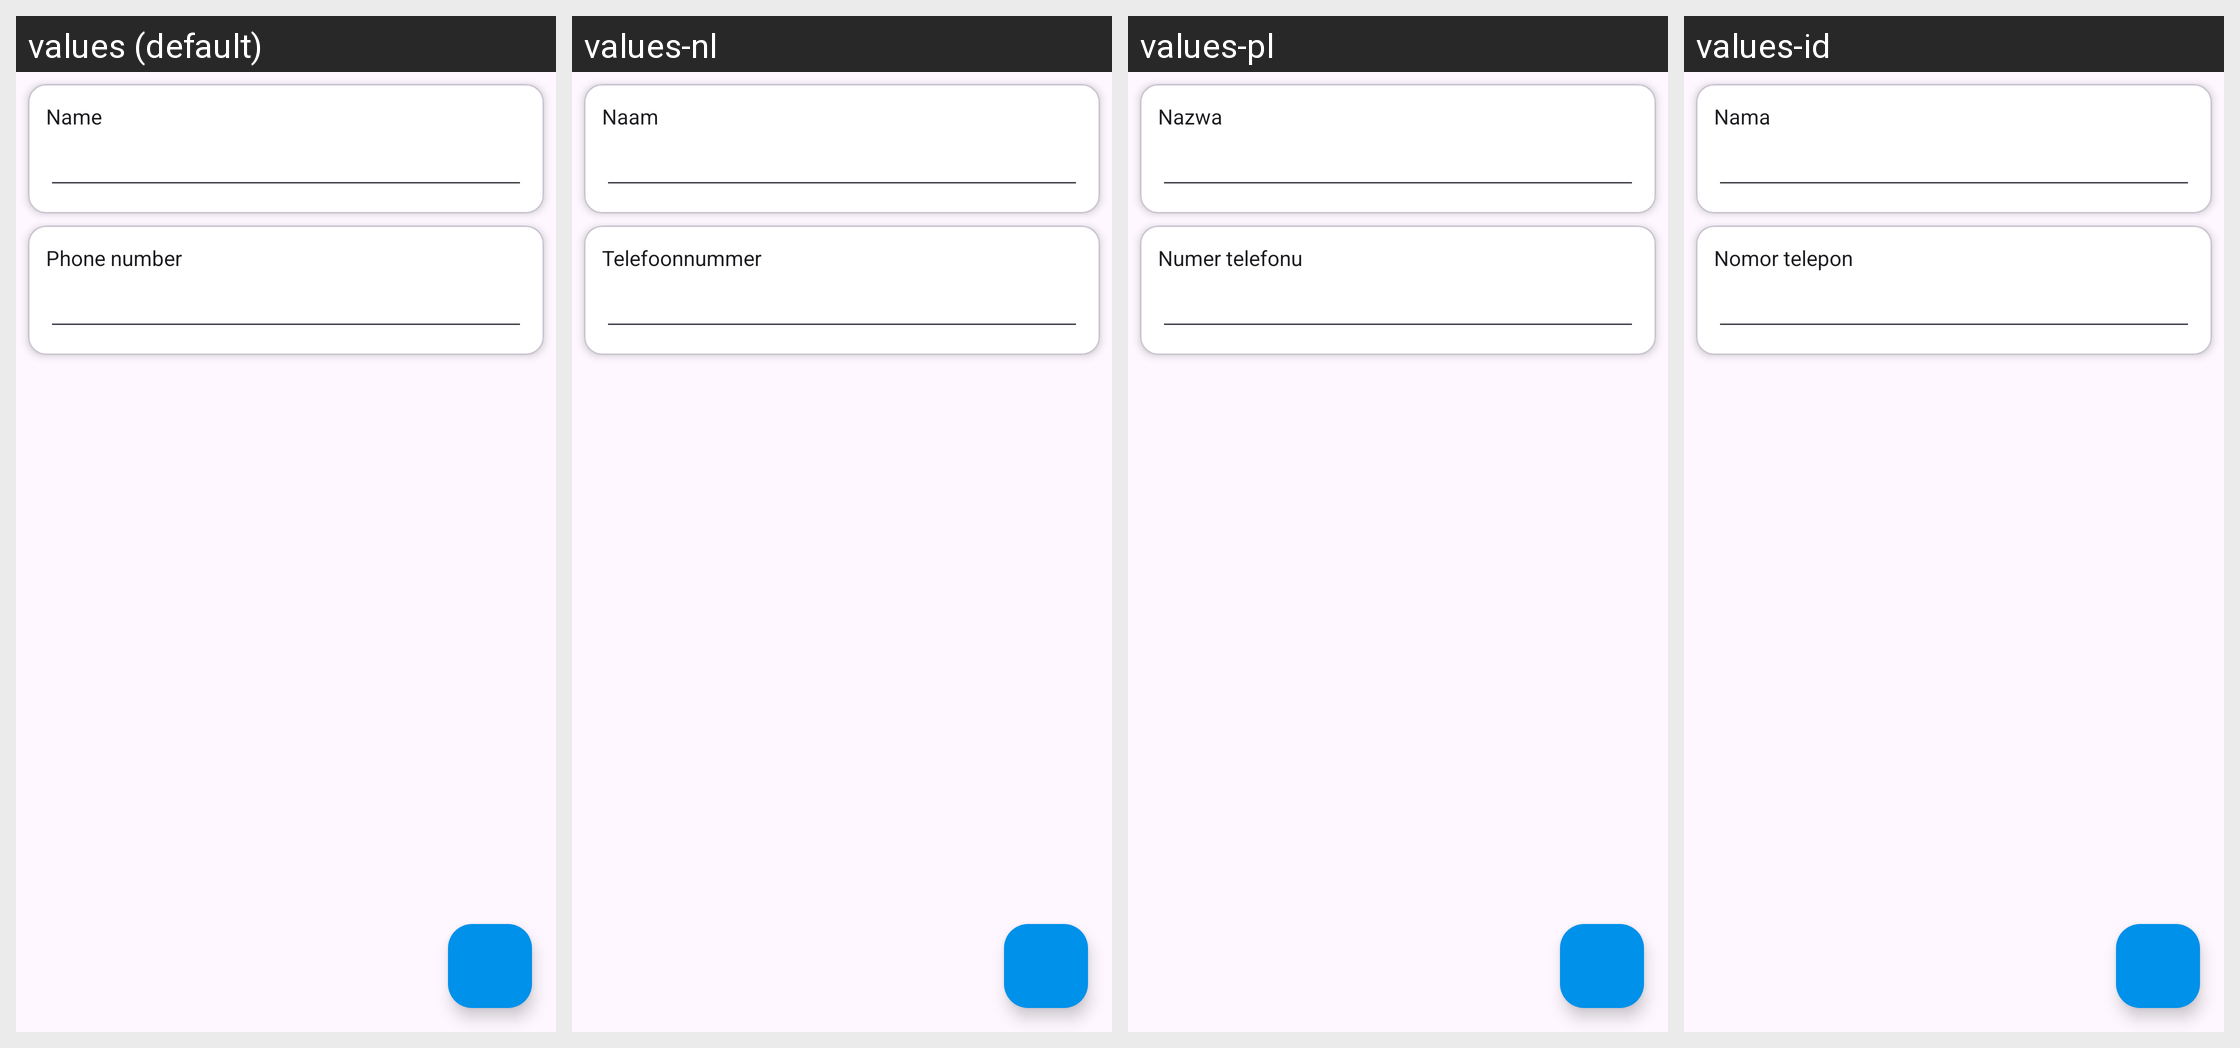

The same Android screen rendered under several of its app's locales, left to right. List the strings drawn on it with the default value and each locale's translation.
Android screen res/layout/activity_contact_details.xml rendered under 4 locales, left to right: values (default), values-nl, values-pl, values-id. Device: Nexus 5 (rendered at 1080×1920; each locale shown at half size, 540×960, under a caption strip naming it); theme GadgetbridgeTheme.
Other locales in the repository, not shown: values-ar, values-bg, values-ca, values-cs, values-de, values-el, values-en-rGB, values-es, values-et, values-fa, values-fi, values-fr, values-fr-rCA, values-gl, values-he, values-hi, values-hr, values-hu, values-it, values-ja, values-ka, values-ko, values-lt, values-lv, values-ml, values-my, values-nb-rNO, values-pt, values-pt-rBR, values-ro, values-ru, values-sk, values-sr, values-sv, values-th, values-tr, values-uk, values-vi, values-zh-rCN, values-zh-rTW.
Strings drawn on this screen, with the default value and each locale's value (text and hints the layout hard-codes, and strings that could not be matched under every locale, appear in the picture but are not listed):

contact_name
  values: Name
  values-nl: Naam
  values-pl: Nazwa
  values-id: Nama

contact_phone_number
  values: Phone number
  values-nl: Telefoonnummer
  values-pl: Numer telefonu
  values-id: Nomor telepon
